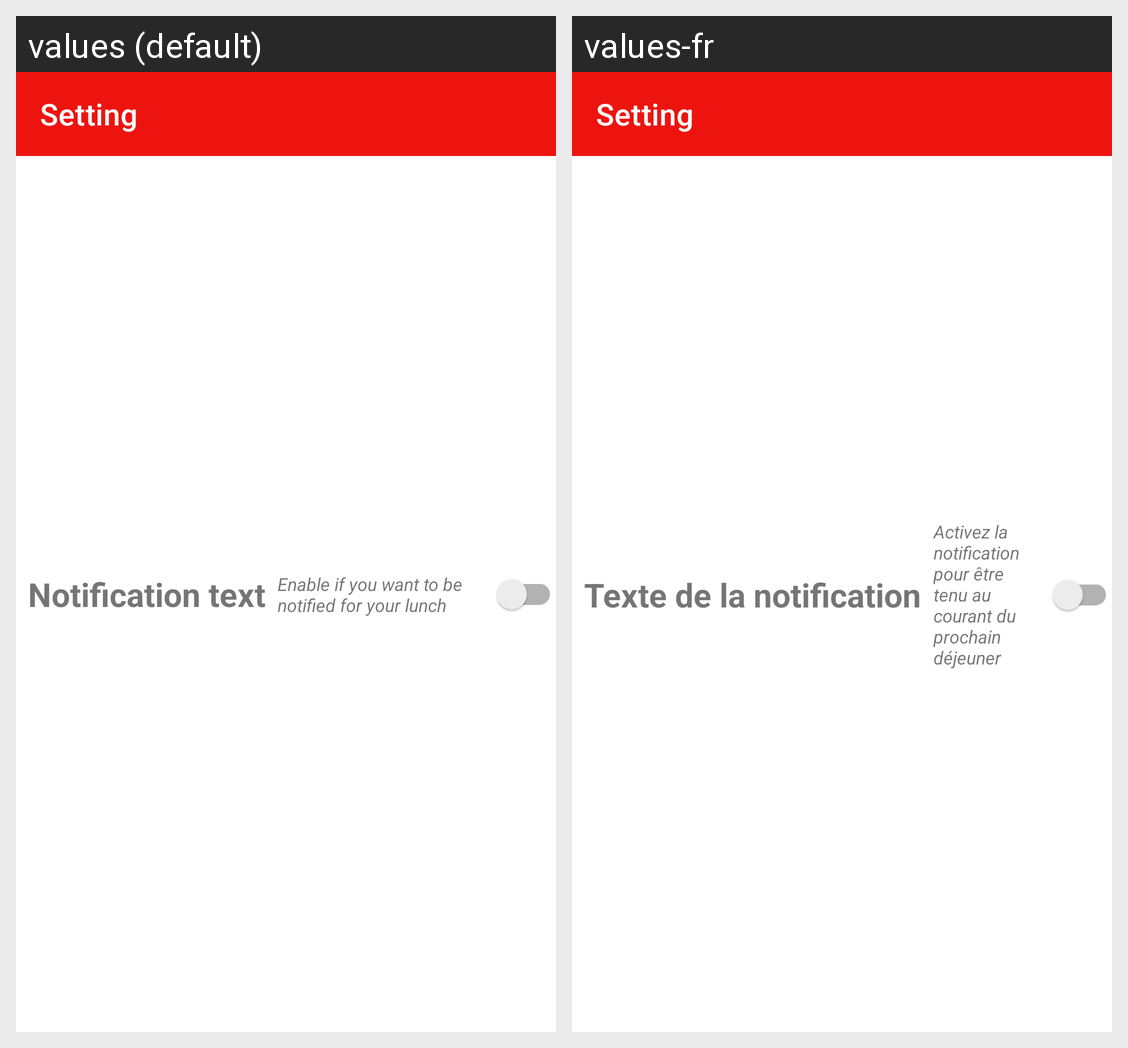

The same Android screen rendered under two of its app's locales, left to right. List the strings drawn on it with the default value and each locale's translation.
Android screen res/layout/settings_activity.xml rendered under 2 locales, left to right: values (default), values-fr. Device: Nexus 5 (rendered at 1080×1920; each locale shown at half size, 540×960, under a caption strip naming it); theme Theme.GO4LUNCH.
Strings drawn on this screen, with the default value and each locale's value (text and hints the layout hard-codes, and strings that could not be matched under every locale, appear in the picture but are not listed):

settings_notification_text
  values: Notification text
  values-fr: Texte de la notification

settings_notification_description
  values: Enable if you want to be notified for your lunch
  values-fr: Activez la notification pour être tenu au courant du prochain déjeuner
